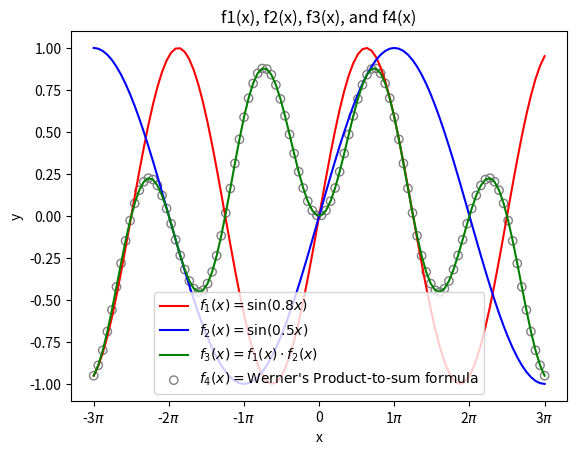

Python code for this plot:
# werner_formula.py

import matplotlib.pyplot as plt
import numpy as np

"""
Graphs f1(x) = sin(0.8x), f2(x) = sin(0.5x), f3(x) = f1 * f2, and f4 = Werner's Product-to-sum formula for f1 * f2
Uses the domain -3*pi <= x <= 3*pi subdivided into 100 intervals
"""


# Helper function for f1
def f1(x):
    return np.sin(0.8 * x)


# Helper function for f2
def f2(x):
    return np.sin(0.5 * x)


# Helper function for f3
def f3(x):
    return f1(x) * f2(x)


# Werner's formula for sin(a)sin(b) = cos(a - b) - cos(a + b)
def f4(x):
    a = 0.8 * x
    b = 0.5 * x
    return 0.5 * (np.cos(a - b) - np.cos(a + b))


def main():
    # Generate x-values and plot each of the functions on the given interval
    x_values = np.linspace(-3 * np.pi, 3 * np.pi, 100)
    plt.plot(x_values, f1(x_values), label=r"$f_1(x) = \sin(0.8x)$", color="red")
    plt.plot(x_values, f2(x_values), label=r"$f_2(x) = \sin(0.5x)$", color="blue")
    plt.plot(
        x_values, f3(x_values), label=r"$f_3(x) = f_1(x) \cdot f_2(x)$", color="green"
    )
    plt.scatter(
        x_values,
        f4(x_values),
        marker="o",
        facecolors="none",
        edgecolors="grey",
        label=r"$f_4(x) = \text{Werner\'s Product-to-sum formula}$",
    )

    # Set plot title, axis labels, and legend
    plt.title("f1(x), f2(x), f3(x), and f4(x)")
    plt.xlabel("x")
    plt.ylabel("y")

    # Set x-axis to range from -3*pi to 3*pi, with appropriate labels
    ticks = np.arange(-3 * np.pi, 3 * np.pi + 1, np.pi)
    tick_labels = []
    for tick in ticks:
        if tick == 0:
            tick_labels.append("0")
        else:
            tick_labels.append(f"{tick/np.pi:.0f}$\pi$")

    plt.xticks(ticks, tick_labels)
    plt.legend()

    plt.show()


main()
